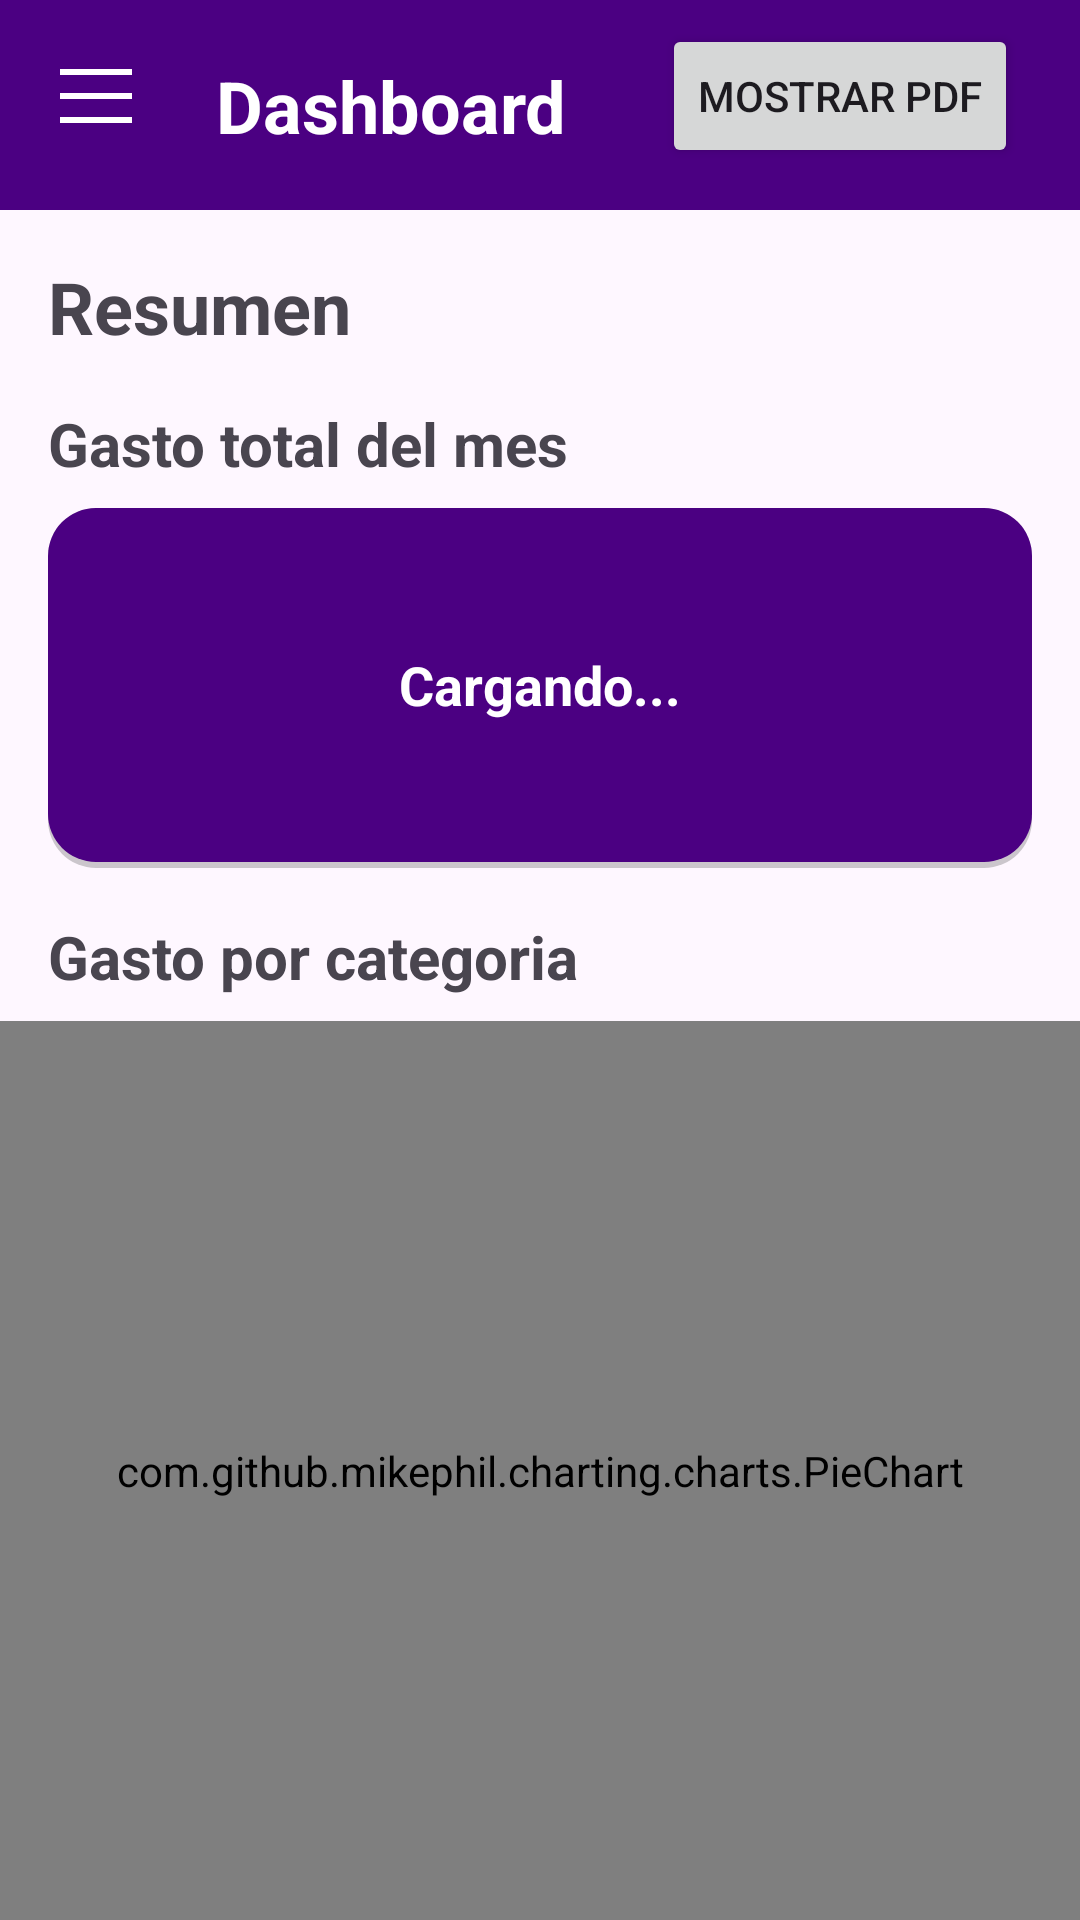

Here is an Android app screen rendered from its layout file. Give the layout XML and the strings, colors and styles it references.
<!-- AndroidManifest.xml: application theme Theme.ProyectoPDM2025GT03Grupo5Gestion_de_Gastos_Personales_Mensuales -->
<!-- res/layout/activity_dashboard.xml -->
<?xml version="1.0" encoding="utf-8"?>
<androidx.drawerlayout.widget.DrawerLayout
    xmlns:android="http://schemas.android.com/apk/res/android"
    xmlns:app="http://schemas.android.com/apk/res-auto"
    xmlns:tools="http://schemas.android.com/tools"
    android:id="@+id/drawerLayout"
    android:layout_width="match_parent"
    android:layout_height="match_parent"
    tools:context=".MainDashboard">


    <androidx.core.widget.NestedScrollView
        android:layout_width="match_parent"
        android:layout_height="match_parent"
        android:fillViewport="true">

    
    <androidx.constraintlayout.widget.ConstraintLayout
        android:layout_width="match_parent"
        android:layout_height="match_parent">

        
        <View
            android:id="@+id/view2"
            android:layout_width="0dp"
            android:layout_height="70dp"
            android:background="#4B0082"
            app:layout_constraintEnd_toEndOf="parent"
            app:layout_constraintStart_toStartOf="parent"
            app:layout_constraintTop_toTopOf="parent" />

        
        <LinearLayout
            android:id="@+id/menuIcon"
            android:layout_width="48dp"
            android:layout_height="48dp"
            android:layout_marginStart="8dp"
            android:layout_marginTop="8dp"
            android:gravity="center"
            android:orientation="vertical"
            app:layout_constraintStart_toStartOf="parent"
            app:layout_constraintTop_toTopOf="parent">

            <View
                android:layout_width="24dp"
                android:layout_height="2dp"
                android:background="@color/white" />

            <View
                android:layout_width="24dp"
                android:layout_height="2dp"
                android:layout_marginTop="6dp"
                android:background="@color/white" />

            <View
                android:layout_width="24dp"
                android:layout_height="2dp"
                android:layout_marginTop="6dp"
                android:background="@color/white" />
        </LinearLayout>

        
        <TextView
            android:id="@+id/text_view"
            android:layout_width="wrap_content"
            android:layout_height="wrap_content"
            android:layout_marginStart="16dp"
            android:text="@string/dashboard"
            android:textColor="@color/white"
            android:textSize="24sp"
            android:textStyle="bold"
            app:layout_constraintBottom_toBottomOf="@id/view2"
            app:layout_constraintStart_toEndOf="@id/menuIcon"
            app:layout_constraintTop_toTopOf="@id/view2" />

        
        <TextView
            android:id="@+id/textView8"
            android:layout_width="wrap_content"
            android:layout_height="wrap_content"
            android:layout_marginStart="16dp"
            android:layout_marginTop="16dp"
            android:text="@string/resumen"
            android:textSize="24sp"
            android:textStyle="bold"
            app:layout_constraintStart_toStartOf="parent"
            app:layout_constraintTop_toBottomOf="@id/view2" />

        

        
        <TextView
            android:id="@+id/textView9"
            android:layout_width="wrap_content"
            android:layout_height="wrap_content"
            android:layout_marginStart="16dp"
            android:layout_marginTop="16dp"
            android:text="@string/gasto_total_mes"
            android:textSize="20sp"
            android:textStyle="bold"
            app:layout_constraintStart_toStartOf="parent"
            app:layout_constraintTop_toBottomOf="@id/textView8" />

        
        <FrameLayout
            android:id="@+id/monthlyCard"
            android:layout_width="0dp"
            android:layout_height="120dp"
            android:layout_marginStart="16dp"
            android:layout_marginTop="8dp"
            android:layout_marginEnd="16dp"
            android:background="@drawable/rounded_background"
            app:layout_constraintEnd_toEndOf="parent"
            app:layout_constraintStart_toStartOf="parent"
            app:layout_constraintTop_toBottomOf="@id/textView9">

            <LinearLayout
                android:layout_width="match_parent"
                android:layout_height="match_parent"
                android:gravity="center"
                android:orientation="vertical">

                <TextView
                    android:id="@+id/txtMontoPresupuesto"
                    android:layout_width="wrap_content"
                    android:layout_height="wrap_content"
                    android:text="Cargando..."
                    android:textColor="#FFFFFF"
                    android:textSize="18sp"
                    android:textStyle="bold" />
            </LinearLayout>
        </FrameLayout>



        
        <TextView
            android:id="@+id/textView11"
            android:layout_width="wrap_content"
            android:layout_height="wrap_content"
            android:layout_marginStart="16dp"
            android:layout_marginTop="16dp"
            android:text="@string/gasto_categoria"
            android:textSize="20sp"
            android:textStyle="bold"
            app:layout_constraintStart_toStartOf="parent"
            app:layout_constraintTop_toBottomOf="@id/monthlyCard" />

        
        <com.github.mikephil.charting.charts.PieChart
            android:id="@+id/pieChart"
            android:layout_width="0dp"
            android:layout_height="300dp"
            app:layout_constraintTop_toBottomOf="@id/textView11"
            app:layout_constraintStart_toStartOf="parent"
            app:layout_constraintEnd_toEndOf="parent"
            android:layout_marginTop="8dp" />


        <TextView
            android:id="@+id/textView15"
            android:layout_width="wrap_content"
            android:layout_height="wrap_content"
            android:layout_marginStart="16dp"
            android:layout_marginTop="16dp"
            android:text="Progreso de presupuesto"
            android:textSize="20sp"
            android:textStyle="bold"
            app:layout_constraintStart_toStartOf="parent"
            app:layout_constraintTop_toBottomOf="@id/pieChart" />

        
        <ProgressBar
            android:id="@+id/progressBar"
            style="@style/Widget.AppCompat.ProgressBar.Horizontal"
            android:layout_width="0dp"
            android:layout_height="32dp"
            android:max="100"
            android:progress="70"
            android:progressDrawable="@drawable/custom_progress_horizontal"
            app:layout_constraintTop_toBottomOf="@id/textView15"
            app:layout_constraintStart_toStartOf="parent"
            app:layout_constraintEnd_toEndOf="parent"
            android:layout_marginTop="16dp"
            android:layout_marginStart="16dp"
            android:layout_marginEnd="16dp" />

        
        <TextView
            android:id="@+id/textView13"
            android:layout_width="wrap_content"
            android:layout_height="wrap_content"
            android:text="70%"
            android:textSize="20sp"
            android:textStyle="bold"
            android:textColor="@android:color/black"
            app:layout_constraintTop_toBottomOf="@id/progressBar"
            app:layout_constraintStart_toStartOf="parent"
            app:layout_constraintEnd_toEndOf="parent"
            android:layout_marginTop="8dp" />


        

        

        <Button
            android:id="@+id/button2"
            android:layout_width="wrap_content"
            android:layout_height="wrap_content"
            android:text="Mostrar PDF"
            app:layout_constraintTop_toTopOf="parent"
            app:layout_constraintStart_toStartOf="parent"
            app:layout_constraintEnd_toEndOf="parent"
            android:layout_marginStart="200dp"
            android:layout_marginTop="8dp"
            />

        <com.pdfview.PDFView
            android:id="@+id/pdfView"
            android:layout_width="match_parent"
            android:layout_height="400dp"
            android:visibility="gone"
            app:layout_constraintTop_toBottomOf="@id/button2"
            app:layout_constraintStart_toStartOf="parent"
            app:layout_constraintEnd_toEndOf="parent"
            />

    </androidx.constraintlayout.widget.ConstraintLayout>
    </androidx.core.widget.NestedScrollView>

    
    <com.google.android.material.navigation.NavigationView
        android:id="@+id/navigationView"
        android:layout_width="280dp"
        android:layout_height="match_parent"
        android:layout_gravity="start"
        android:background="#4B0082"
        app:itemIconTint="@color/white"
        app:itemTextColor="@color/white"
        app:menu="@menu/dashboard_menu"
        tools:ignore="ResourceCycle" />

</androidx.drawerlayout.widget.DrawerLayout>
<!-- resources referenced by this layout -->
<resources>
  <color name="white">#FFFFFFFF</color>
  <!-- drawable custom_progress_horizontal (drawable) -->
  <layer-list xmlns:android="http://schemas.android.com/apk/res/android">
      <item android:id="@android:id/background">
          <shape>
              <corners android:radius="10dp"/>
              <solid android:color="#E0E0E0"/> 
          </shape>
      </item>
      <item android:id="@android:id/progress">
          <clip>
              <shape>
                  <corners android:radius="10dp"/>
                  <solid android:color="#4B0082"/> 
              </shape>
          </clip>
      </item>
  </layer-list>
  <!-- drawable rounded_background (drawable) -->
  <?xml version="1.0" encoding="utf-8"?>
  <layer-list xmlns:android="http://schemas.android.com/apk/res/android">
      
      <item>
          <shape android:shape="rectangle">
              <corners android:radius="16dp"/>
              <padding android:bottom="2dp"/>
              <solid android:color="#33000000"/>
          </shape>
      </item>
  
      
      <item>
          <shape android:shape="rectangle">
              <solid android:color="#4B0082"/>
              <corners android:radius="16dp"/>
          </shape>
      </item>
  </layer-list>
  <string name="dashboard" translatable="false">Dashboard</string>
  <string name="gasto_categoria" translatable="false">Gasto por categoria</string>
  <string name="gasto_total_mes" translatable="false">Gasto total del mes</string>
  <string name="resumen" translatable="false">Resumen</string>
  <style name="Theme.ProyectoPDM2025GT03Grupo5Gestion_de_Gastos_Personales_Mensuales" parent="Base.Theme.ProyectoPDM2025GT03Grupo5Gestion_de_Gastos_Personales_Mensuales" />
  <style name="Base.Theme.ProyectoPDM2025GT03Grupo5Gestion_de_Gastos_Personales_Mensuales" parent="Theme.Material3.DayNight.NoActionBar">
      </style>
</resources>
